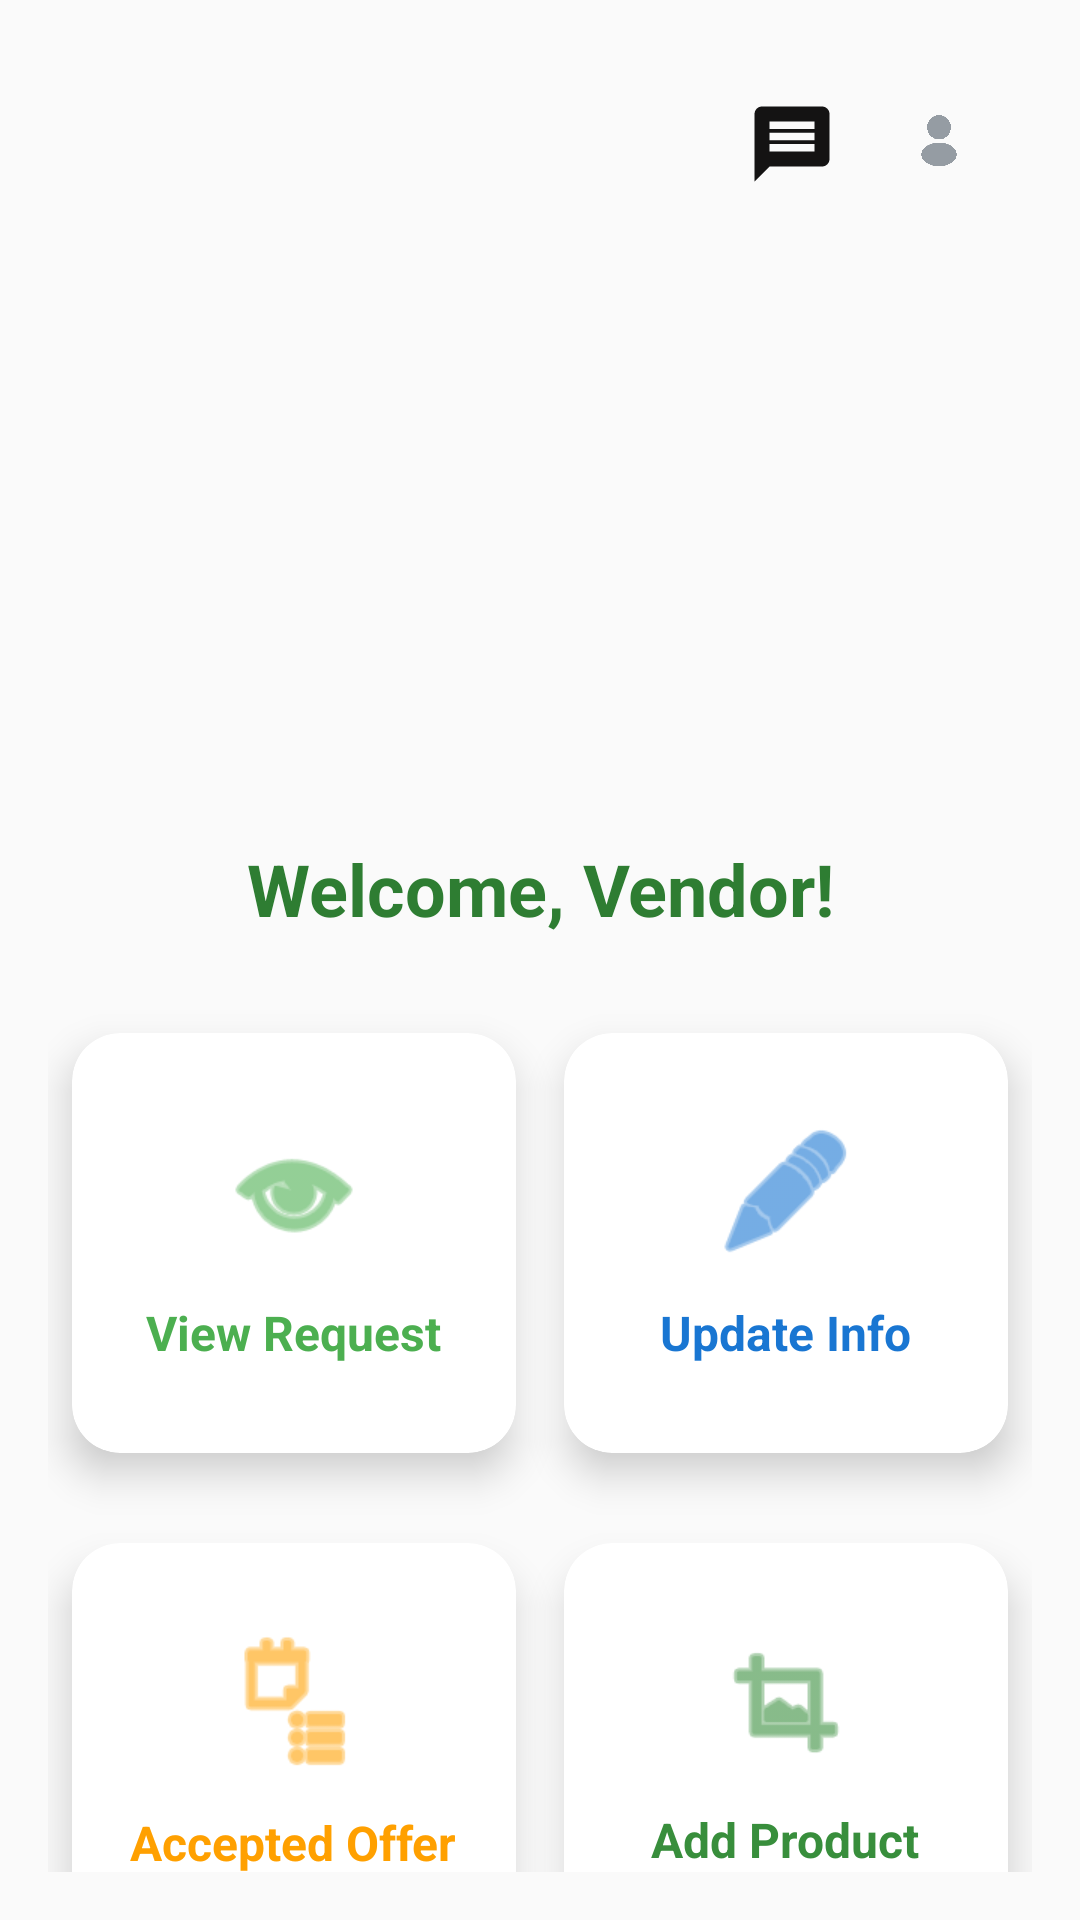

Reconstruct the res/layout file that produces this screen, plus the resources it refers to.
<!-- AndroidManifest.xml: application theme Theme.LoginApp -->
<!-- res/layout/vendor.xml -->
<?xml version="1.0" encoding="utf-8"?>
<androidx.drawerlayout.widget.DrawerLayout
    xmlns:android="http://schemas.android.com/apk/res/android"
    xmlns:app="http://schemas.android.com/apk/res-auto"
    android:id="@+id/drawer_layout"
    android:layout_width="match_parent"
    android:layout_height="match_parent">

    <LinearLayout
        android:layout_width="match_parent"
        android:layout_height="match_parent"
        android:padding="16dp"
        android:orientation="vertical"
        android:background="#FAFAFA">


        <FrameLayout
            android:layout_width="match_parent"
            android:layout_height="wrap_content"
            android:padding="8dp">

            
            <FrameLayout
                android:id="@+id/messageIconWrapper"
                android:layout_width="48dp"
                android:layout_height="48dp"
                android:layout_gravity="end"
                android:layout_marginEnd="48dp"> 

                <ImageView
                    android:id="@+id/messages"
                    android:layout_width="30dp"
                    android:layout_height="30dp"
                    android:layout_gravity="center"
                    android:src="@drawable/message_icon2"
                    android:contentDescription="Messages" />

                <TextView
                    android:id="@+id/badgeCount"
                    android:layout_width="18dp"
                    android:layout_height="18dp"
                    android:layout_gravity="top|end"
                    android:layout_marginTop="2dp"
                    android:layout_marginEnd="2dp"
                    android:background="@drawable/circle_badge"
                    android:gravity="center"
                    android:text="0"
                    android:textSize="10sp"
                    android:textColor="@android:color/white"
                    android:visibility="gone"
                    android:elevation="4dp" />
            </FrameLayout>

            
            <ImageView
                android:id="@+id/profile"
                android:layout_width="30dp"
                android:layout_height="30dp"
                android:layout_gravity="end|top"
                android:layout_margin="8dp"
                android:padding="5dp"
                android:src="@drawable/profile2"
                android:scaleType="centerCrop"
                android:background="@drawable/circle"
                android:clipToOutline="true"
                android:contentDescription="Profile" />
        </FrameLayout>



        <ImageView
            android:layout_width="match_parent"
            android:layout_height="200dp"
            android:src="@drawable/farming_icon"
            />

        
        <TextView
            android:id="@+id/welcomeText"
            android:layout_width="match_parent"
            android:layout_height="wrap_content"
            android:text="Welcome, Vendor!"
            android:textSize="24sp"
            android:textStyle="bold"
            android:textColor="#2E7D32"
            android:gravity="center"
            android:layout_marginBottom="24dp" />

        
        <LinearLayout
            android:layout_width="match_parent"
            android:layout_height="170dp"
            android:orientation="horizontal"
            android:weightSum="2">

            
            <androidx.cardview.widget.CardView
                android:id="@+id/cardViewRequest"
                android:layout_width="0dp"
                android:layout_height="140dp"
                android:layout_weight="1"
                android:layout_margin="8dp"
                app:cardCornerRadius="16dp"
                app:cardElevation="8dp"
                android:clickable="true"
                android:backgroundTint="@color/white"
                android:foreground="?attr/selectableItemBackground">

                <LinearLayout
                    android:layout_width="match_parent"
                    android:layout_height="match_parent"
                    android:gravity="center"
                    android:orientation="vertical"
                    android:padding="16dp">

                    <ImageView
                        android:layout_width="48dp"
                        android:layout_height="48dp"
                        android:src="@android:drawable/ic_menu_view"
                        app:tint="#4CAF50" />

                    <TextView
                        android:layout_width="wrap_content"
                        android:layout_height="wrap_content"
                        android:text="View Request"
                        android:textSize="16sp"
                        android:textStyle="bold"
                        android:textColor="#4CAF50"
                        android:layout_marginTop="12dp" />
                </LinearLayout>
            </androidx.cardview.widget.CardView>

            
            <androidx.cardview.widget.CardView
                android:id="@+id/cardViewUpdateInfo"
                android:layout_width="0dp"
                android:layout_height="140dp"
                android:layout_weight="1"
                android:layout_margin="8dp"
                app:cardCornerRadius="16dp"
                app:cardElevation="8dp"
                android:backgroundTint="@color/white"
                android:clickable="true"
                android:foreground="?attr/selectableItemBackground">

                <LinearLayout
                    android:layout_width="match_parent"
                    android:layout_height="match_parent"
                    android:gravity="center"
                    android:orientation="vertical"
                    android:padding="16dp">

                    <ImageView
                        android:layout_width="48dp"
                        android:layout_height="48dp"
                        android:src="@android:drawable/ic_menu_edit"
                        app:tint="#1976D2" />

                    <TextView
                        android:layout_width="wrap_content"
                        android:layout_height="wrap_content"
                        android:layout_marginTop="12dp"
                        android:text="Update Info"
                        android:textColor="#1976D2"
                        android:textSize="16sp"
                        android:textStyle="bold" />
                </LinearLayout>
            </androidx.cardview.widget.CardView>
        </LinearLayout>

        
        <LinearLayout
            android:layout_width="match_parent"
            android:layout_height="180dp"
            android:orientation="horizontal"
            android:weightSum="2">

            
            <androidx.cardview.widget.CardView
                android:id="@+id/cardViewAcceptedOffers"
                android:layout_width="0dp"
                android:layout_height="140dp"
                android:layout_weight="1"
                android:layout_margin="8dp"
                app:cardCornerRadius="16dp"
                app:cardElevation="8dp"
                android:clickable="true"
                android:backgroundTint="@color/white"
                android:foreground="?attr/selectableItemBackground">

                <LinearLayout
                    android:layout_width="match_parent"
                    android:layout_height="match_parent"
                    android:gravity="center"
                    android:orientation="vertical"
                    android:padding="16dp">

                    <ImageView
                        android:layout_width="48dp"
                        android:layout_height="48dp"
                        android:src="@android:drawable/ic_menu_agenda"
                        app:tint="#FFA000" />

                    <TextView
                        android:layout_width="wrap_content"
                        android:layout_height="wrap_content"
                        android:text="Accepted Offer"
                        android:textSize="16sp"
                        android:textStyle="bold"
                        android:textColor="#FFA000"
                        android:layout_marginTop="12dp" />
                </LinearLayout>
            </androidx.cardview.widget.CardView>

            
            <androidx.cardview.widget.CardView
                android:id="@+id/cardViewUpdateProduct"
                android:layout_width="0dp"
                android:layout_height="140dp"
                android:layout_weight="1"
                android:layout_margin="8dp"
                app:cardCornerRadius="16dp"
                app:cardElevation="8dp"
                android:clickable="true"
                android:foreground="?attr/selectableItemBackground"
                android:backgroundTint="@android:color/white">

                <LinearLayout
                    android:layout_width="match_parent"
                    android:layout_height="match_parent"
                    android:gravity="center"
                    android:orientation="vertical"
                    android:padding="16dp">

                    <ImageView
                        android:layout_width="46dp"
                        android:layout_height="46dp"
                        android:src="@android:drawable/ic_menu_crop"
                        app:tint="#388E3C" />

                    <TextView
                        android:layout_width="wrap_content"
                        android:layout_height="wrap_content"
                        android:text="Add Product"
                        android:textSize="16sp"
                        android:textStyle="bold"
                        android:textColor="#388E3C"
                        android:layout_marginTop="12dp" />
                </LinearLayout>
            </androidx.cardview.widget.CardView>

        </LinearLayout>
    </LinearLayout>

    

    <com.google.android.material.navigation.NavigationView
        android:id="@+id/navigation_view"
        android:layout_width="225dp"
        android:layout_height="380dp"
        android:layout_gravity="end"
        android:background="@android:color/white"
        app:headerLayout="@layout/nav_header"
        app:itemTextColor="@color/black"
        app:menu="@menu/drawer_menu" />



</androidx.drawerlayout.widget.DrawerLayout>
<!-- res/layout/nav_header.xml (included above) -->
<?xml version="1.0" encoding="utf-8"?>
<LinearLayout xmlns:android="http://schemas.android.com/apk/res/android"
    android:layout_width="match_parent"
    android:layout_height="180dp"
    android:orientation="vertical"
    android:gravity="center"
    android:background="#4CAF50"
    android:padding="16dp">

    <ImageView
        android:layout_width="72dp"
        android:layout_height="72dp"
        android:src="@drawable/profile2"
        android:background="@drawable/circle"
        android:scaleType="centerCrop"
        android:clipToOutline="true" />

    <TextView
        android:id="@+id/nav_username"
        android:layout_width="wrap_content"
        android:layout_height="wrap_content"
        android:text="Vendor Name"
        android:textColor="@android:color/white"
        android:textStyle="bold"
        android:textSize="18sp"
        android:layout_marginTop="12dp" />
</LinearLayout>
<!-- resources referenced by this layout -->
<resources>
  <color name="black">#FF000000</color>
  <color name="white">#FFFFFFFF</color>
  <!-- drawable circle_badge (drawable) -->
  <?xml version="1.0" encoding="utf-8"?>
  <shape xmlns:android="http://schemas.android.com/apk/res/android" android:shape="oval">
      <solid android:color="#FF0000" />
  </shape>
  <!-- drawable message_icon2 (drawable) -->
  <vector xmlns:android="http://schemas.android.com/apk/res/android" android:autoMirrored="true" android:height="24dp" android:tint="#141313" android:viewportHeight="24" android:viewportWidth="24" android:width="24dp">
        
      <path android:fillColor="@android:color/white" android:pathData="M20,2L4,2c-1.1,0 -1.99,0.9 -1.99,2L2,22l4,-4h14c1.1,0 2,-0.9 2,-2L22,4c0,-1.1 -0.9,-2 -2,-2zM18,14L6,14v-2h12v2zM18,11L6,11L6,9h12v2zM18,8L6,8L6,6h12v2z"/>
      
  </vector>
  <!-- drawable profile2: png bitmap (drawable, 28297 bytes) -->
  <style name="Theme.LoginApp" parent="Base.Theme.LoginApp" />
  <style name="Base.Theme.LoginApp" parent="Theme.Material3.DayNight.NoActionBar">
          
          
  
          <item name="android:statusBarColor">@android:color/transparent</item>
          <item name="android:windowDrawsSystemBarBackgrounds">true</item>
          <item name="android:windowTranslucentStatus">false</item>
  
      </style>
</resources>
